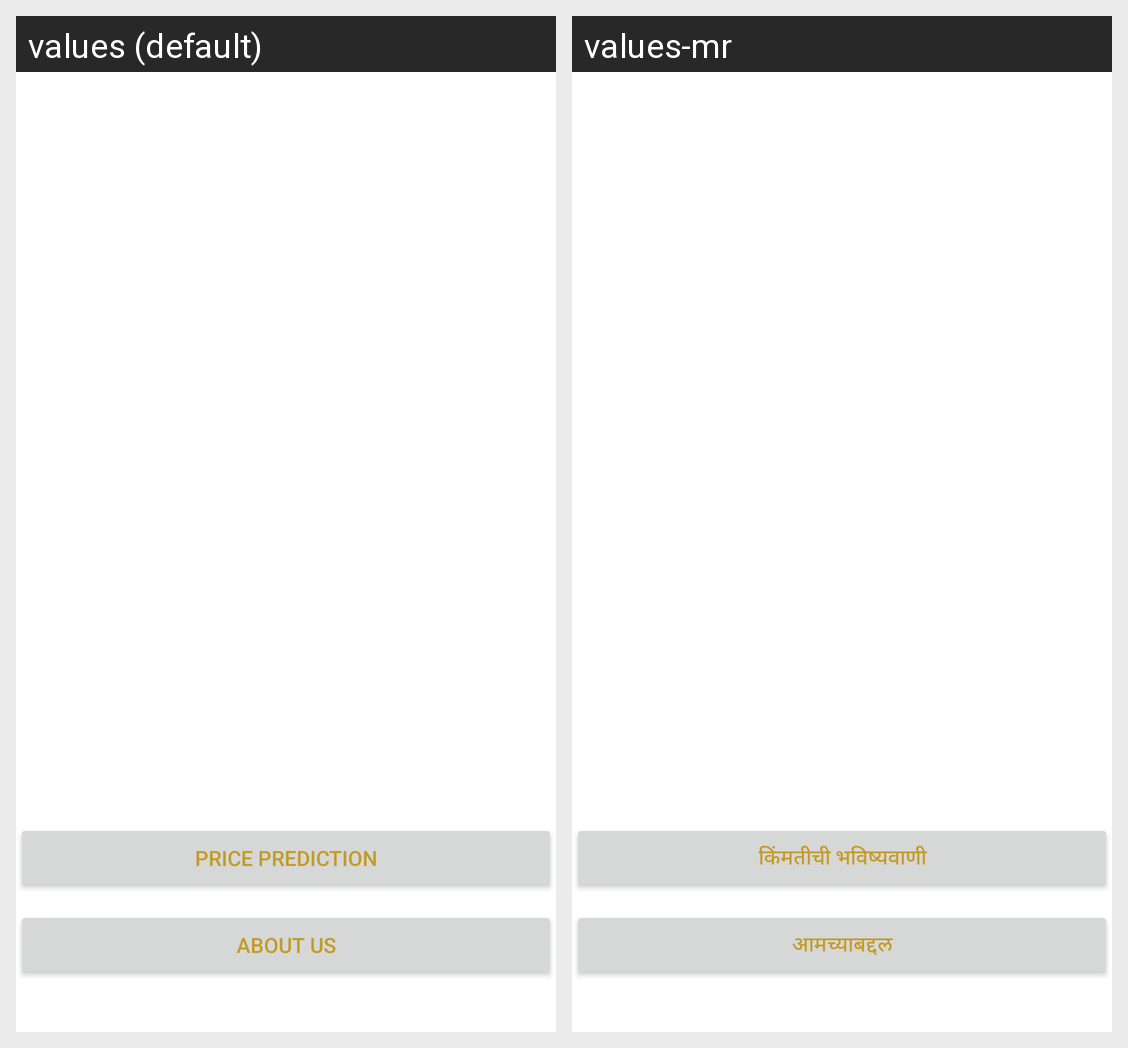

The same Android screen rendered under two of its app's locales, left to right. List the strings drawn on it with the default value and each locale's translation.
Android screen res/layout/activity_firstpage.xml rendered under 2 locales, left to right: values (default), values-mr. Device: Nexus 5 (rendered at 1080×1920; each locale shown at half size, 540×960, under a caption strip naming it); theme Theme.EKETHI.
Strings drawn on this screen, with the default value and each locale's value (text and hints the layout hard-codes, and strings that could not be matched under every locale, appear in the picture but are not listed):

price_prediction
  values: Price Prediction
  values-mr: किंमतीची भविष्यवाणी

about_us
  values: About Us
  values-mr: आमच्याबद्दल
